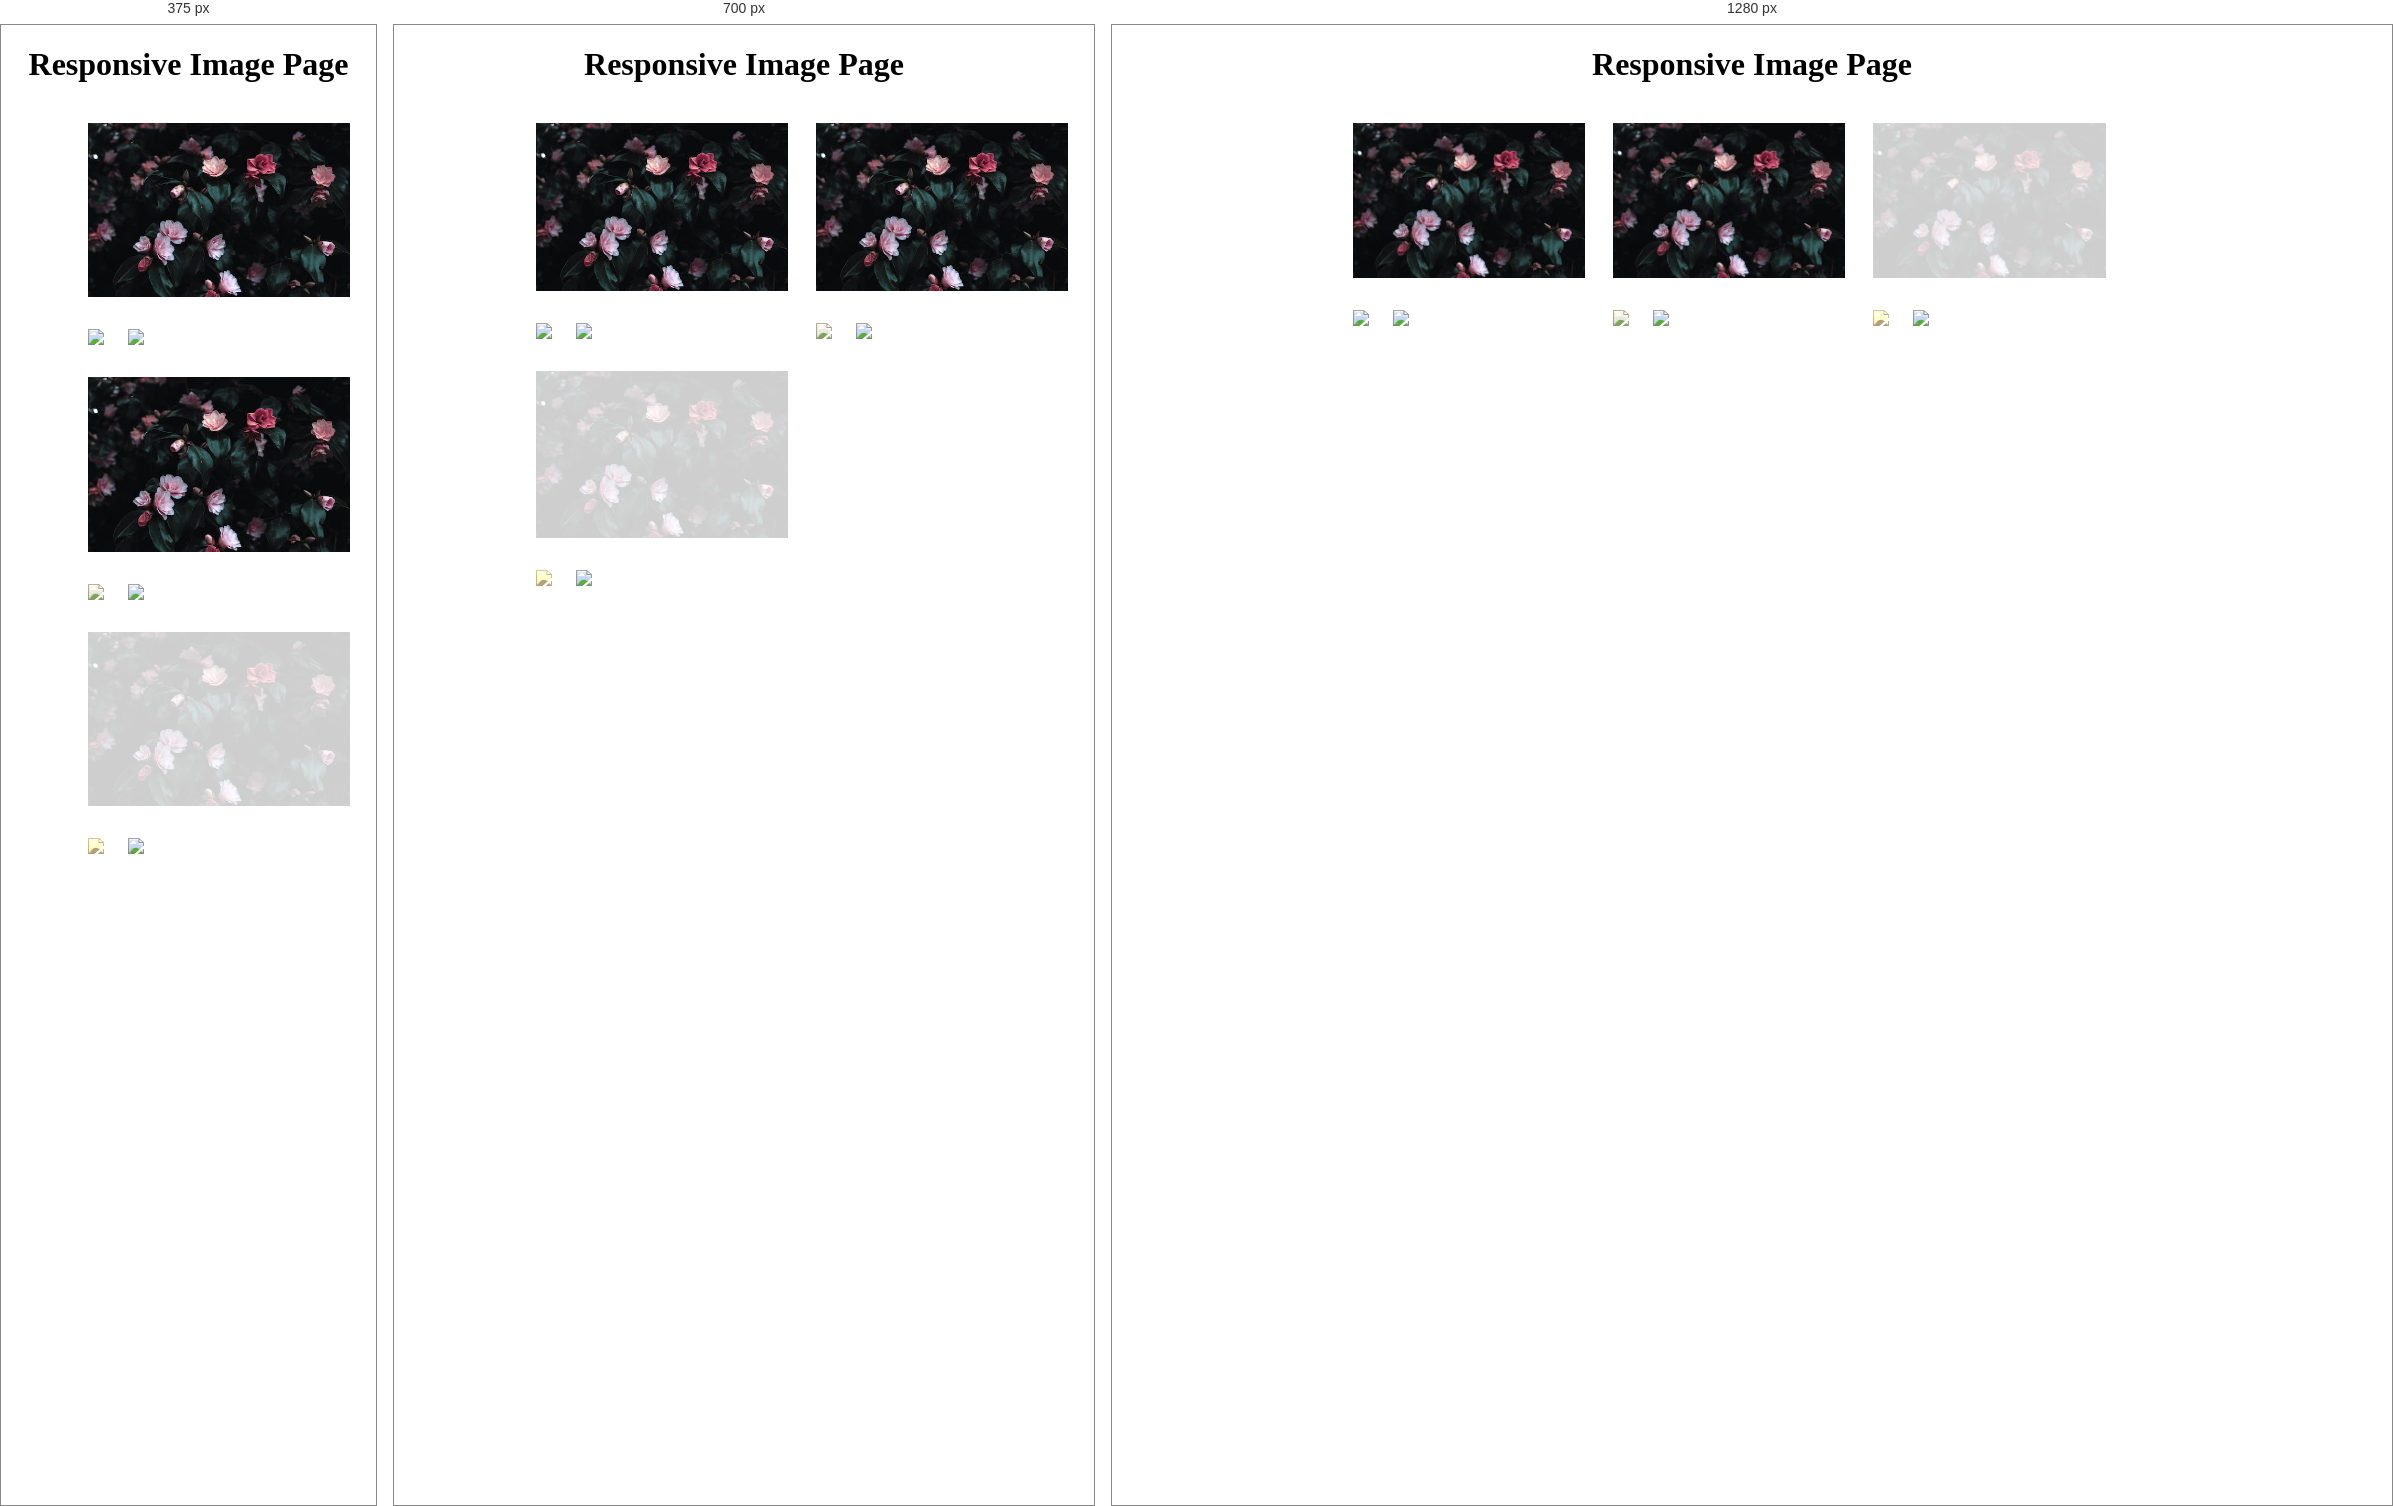
Rendered at 375 px, 700 px and 1280 px, left to right.

<!-- file: photog.html -->
<!DOCTYPE html>
<html lang="en">
<head>
    <meta charset="UTF-8">
    <meta http-equiv="X-UA-Compatible" content="IE=edge">
    <meta name="viewport" content="width=device-width, initial-scale=1.0">
    <title>photo</title>
    <style>
        * {
        box-sizing: border-box;
        }
        h1 {
        text-align: center;
        }
        .outer-grid {
        display: flex;
        flex-wrap: wrap;
        padding: 0 4px;
        margin-left: 17%;
        left:50%;
        }
        .inner-grid {
        flex: 25%;
        max-width: 25%;
        padding: 0 4px;
        
        left:50%;
        }
        .inner-grid img {
        margin-top: 8px;
        
        width: 100%;
        padding: 10px;
        left:50%;
        }
        @media screen and (max-width: 800px) {
        .inner-grid {
        flex: 50%;
        max-width: 50%;
        }
        }
        @media screen and (max-width: 600px) {
        .inner-grid {
        flex: 100%;
        max-width: 100%;
        }
        }

        img.m1{
            filter: opacity(120%);
        }
        img.m4{
            filter: opacity(30%);
        }
        img.m7{
            filter: opacity(20%);
        }
        img.m2{
            filter: sepia(70%);
        }
        img.m5{
            filter: sepia(40%);
        }
        img.m8{
            filter: sepia(100%);
        }
</style>        
</head>
<body>
    <h1 style= "text-align:center">Responsive Image Page</h1>
<div class="outer-grid">
<div class="inner-grid">
<img class="m1"
src="images/img10.jpeg">
<img id="m2"
src="images/img06.jpeg">
<img class="'m3"
src="images/img01.jpeg">
</div>
<div class="inner-grid">
<img class="'m4"
src="images/img10.jpeg">
<img class="m5"
src="images/img06.jpeg">
<img class="m6"
src="images/img01.jpeg">
</div>
<div class="inner-grid">
<img class="m7"
src="images/img10.jpeg">
<img class="m8"
src="images/img06.jpeg">
<img class="m9"
src="images/img01.jpeg">
</div>
</div>
</body>
</html>